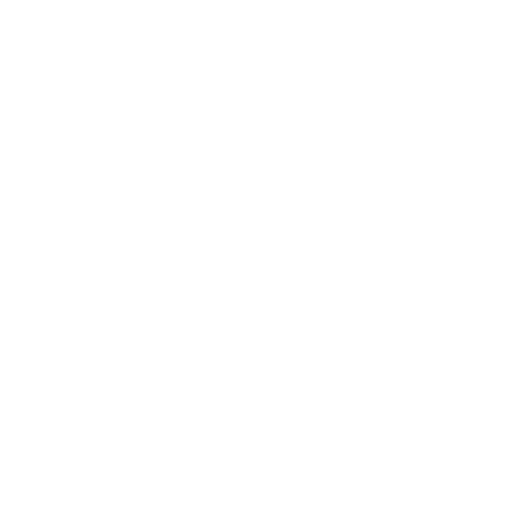
t = 0.00 s
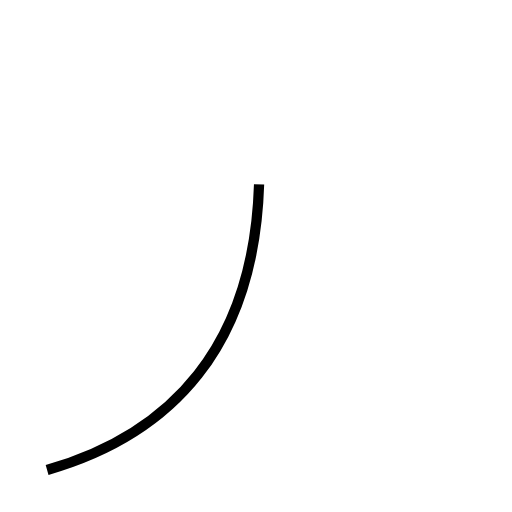
t = 1.13 s
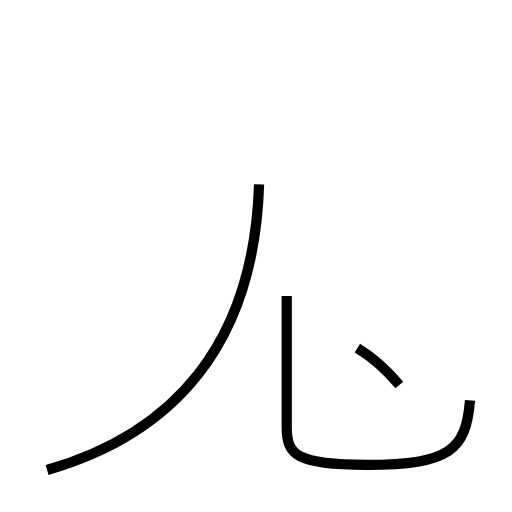
t = 2.39 s
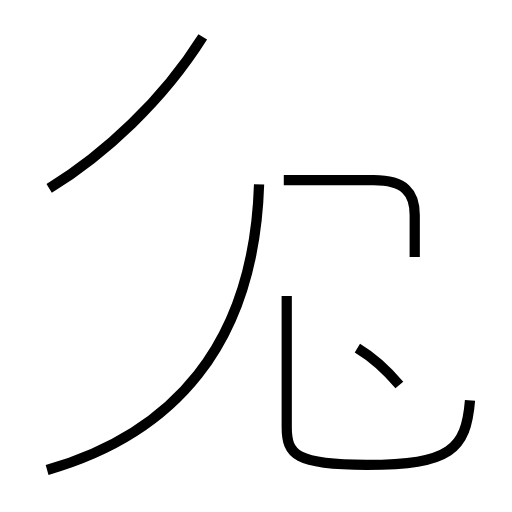
t = 3.59 s
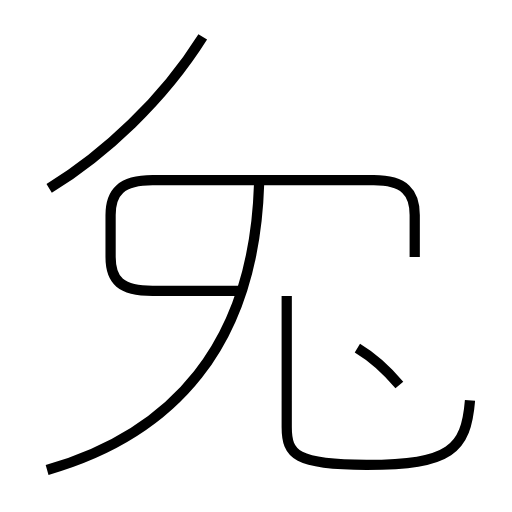
t = 4.73 s
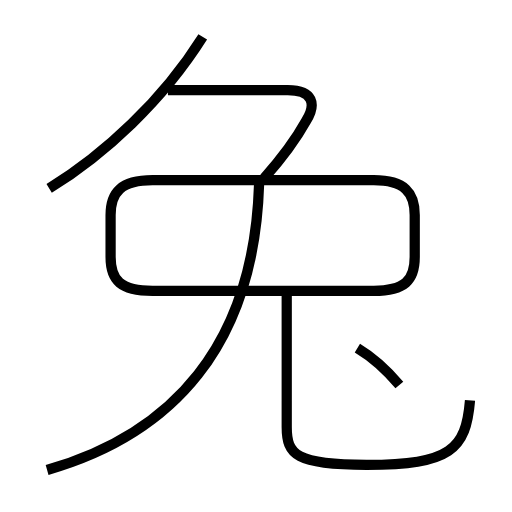
t = 6.00 s

The animated SVG that drew these frames (rendered in a browser with its animation timeline set to each time). Animation: 6 SMIL elements (animate=6); one cycle of 6.00 s.

<?xml version='1.0' encoding='utf-8'?>
<svg viewBox="0.0 -6.0 50.0 50.0" version="1.1" xmlns="http://www.w3.org/2000/svg"><rect x="-1000" y="-1000" width="2000" height="2000" stroke="white" fill="white" /><g style="fill:none;stroke:#000000;stroke-width:1"><path d="M 4.6 1.9 C 16.8 -1.6 24.8 -10.2 25.3 -26.0 " transform="translate(0.0 38.0)" stroke-dasharray="37.57547330251851" stroke-dashoffset="37.57547330251851"><animate attributeName="stroke-dashoffset" from="37.57547330251851" to="0" dur="1.1272641990755552s" begin="0s; anim_end.end" fill="freeze" id="anim0" /></path><path d="M 45.9 -4.9 C 45.5 -0.1 44.0 1.4 35.8 1.4 C 28.9 1.4 28.0 0.4 28.0 -2.3 L 28.0 -15.1 " transform="translate(0.0 38.0)" stroke-dasharray="36.5153550254974" stroke-dashoffset="36.5153550254974"><animate attributeName="stroke-dashoffset" from="36.5153550254974" to="0" dur="1.0954606507649218s" begin="anim0.end" fill="freeze" id="anim1" /></path><path d="M 39.0 -6.4 C 37.9 -7.7 36.4 -9.1 34.9 -10.0 " transform="translate(0.0 38.0)" stroke-dasharray="5.478731372911685" stroke-dashoffset="5.478731372911685"><animate attributeName="stroke-dashoffset" from="5.478731372911685" to="0" dur="0.16436194118735056s" begin="anim1.end" fill="freeze" id="anim2" /></path><path d="M 4.8 -25.6 C 10.2 -28.9 15.9 -34.2 19.8 -40.4 " transform="translate(0.0 38.0)" stroke-dasharray="21.24810466846254" stroke-dashoffset="21.24810466846254"><animate attributeName="stroke-dashoffset" from="21.24810466846254" to="0" dur="0.6374431400538761s" begin="anim2.end" fill="freeze" id="anim3" /></path><path d="M 40.5 -18.9 L 40.5 -23.0 C 40.5 -25.2 39.5 -26.4 36.5 -26.4 L 14.9 -26.4 C 11.8 -26.4 10.8 -25.2 10.8 -23.0 L 10.8 -18.9 C 10.8 -16.6 11.8 -15.6 14.9 -15.6 L 36.5 -15.6 C 39.5 -15.6 40.5 -16.6 40.5 -18.9 Z " transform="translate(0.0 38.0)" stroke-dasharray="75.79898237963287" stroke-dashoffset="75.79898237963287"><animate attributeName="stroke-dashoffset" from="75.79898237963287" to="0" dur="2.273969471388986s" begin="anim3.end" fill="freeze" id="anim4" /></path><path d="M 25.8 -26.6 C 27.4 -28.4 28.9 -30.4 29.9 -32.2 C 30.9 -33.8 30.6 -35.2 28.1 -35.2 L 16.4 -35.2" transform="translate(0.0 38.0)" stroke-dasharray="23.396599894178035" stroke-dashoffset="23.396599894178035"><animate attributeName="stroke-dashoffset" from="23.396599894178035" to="0" dur="0.701897996825341s" begin="anim4.end" fill="freeze" id="anim_end" /></path></g></svg>
